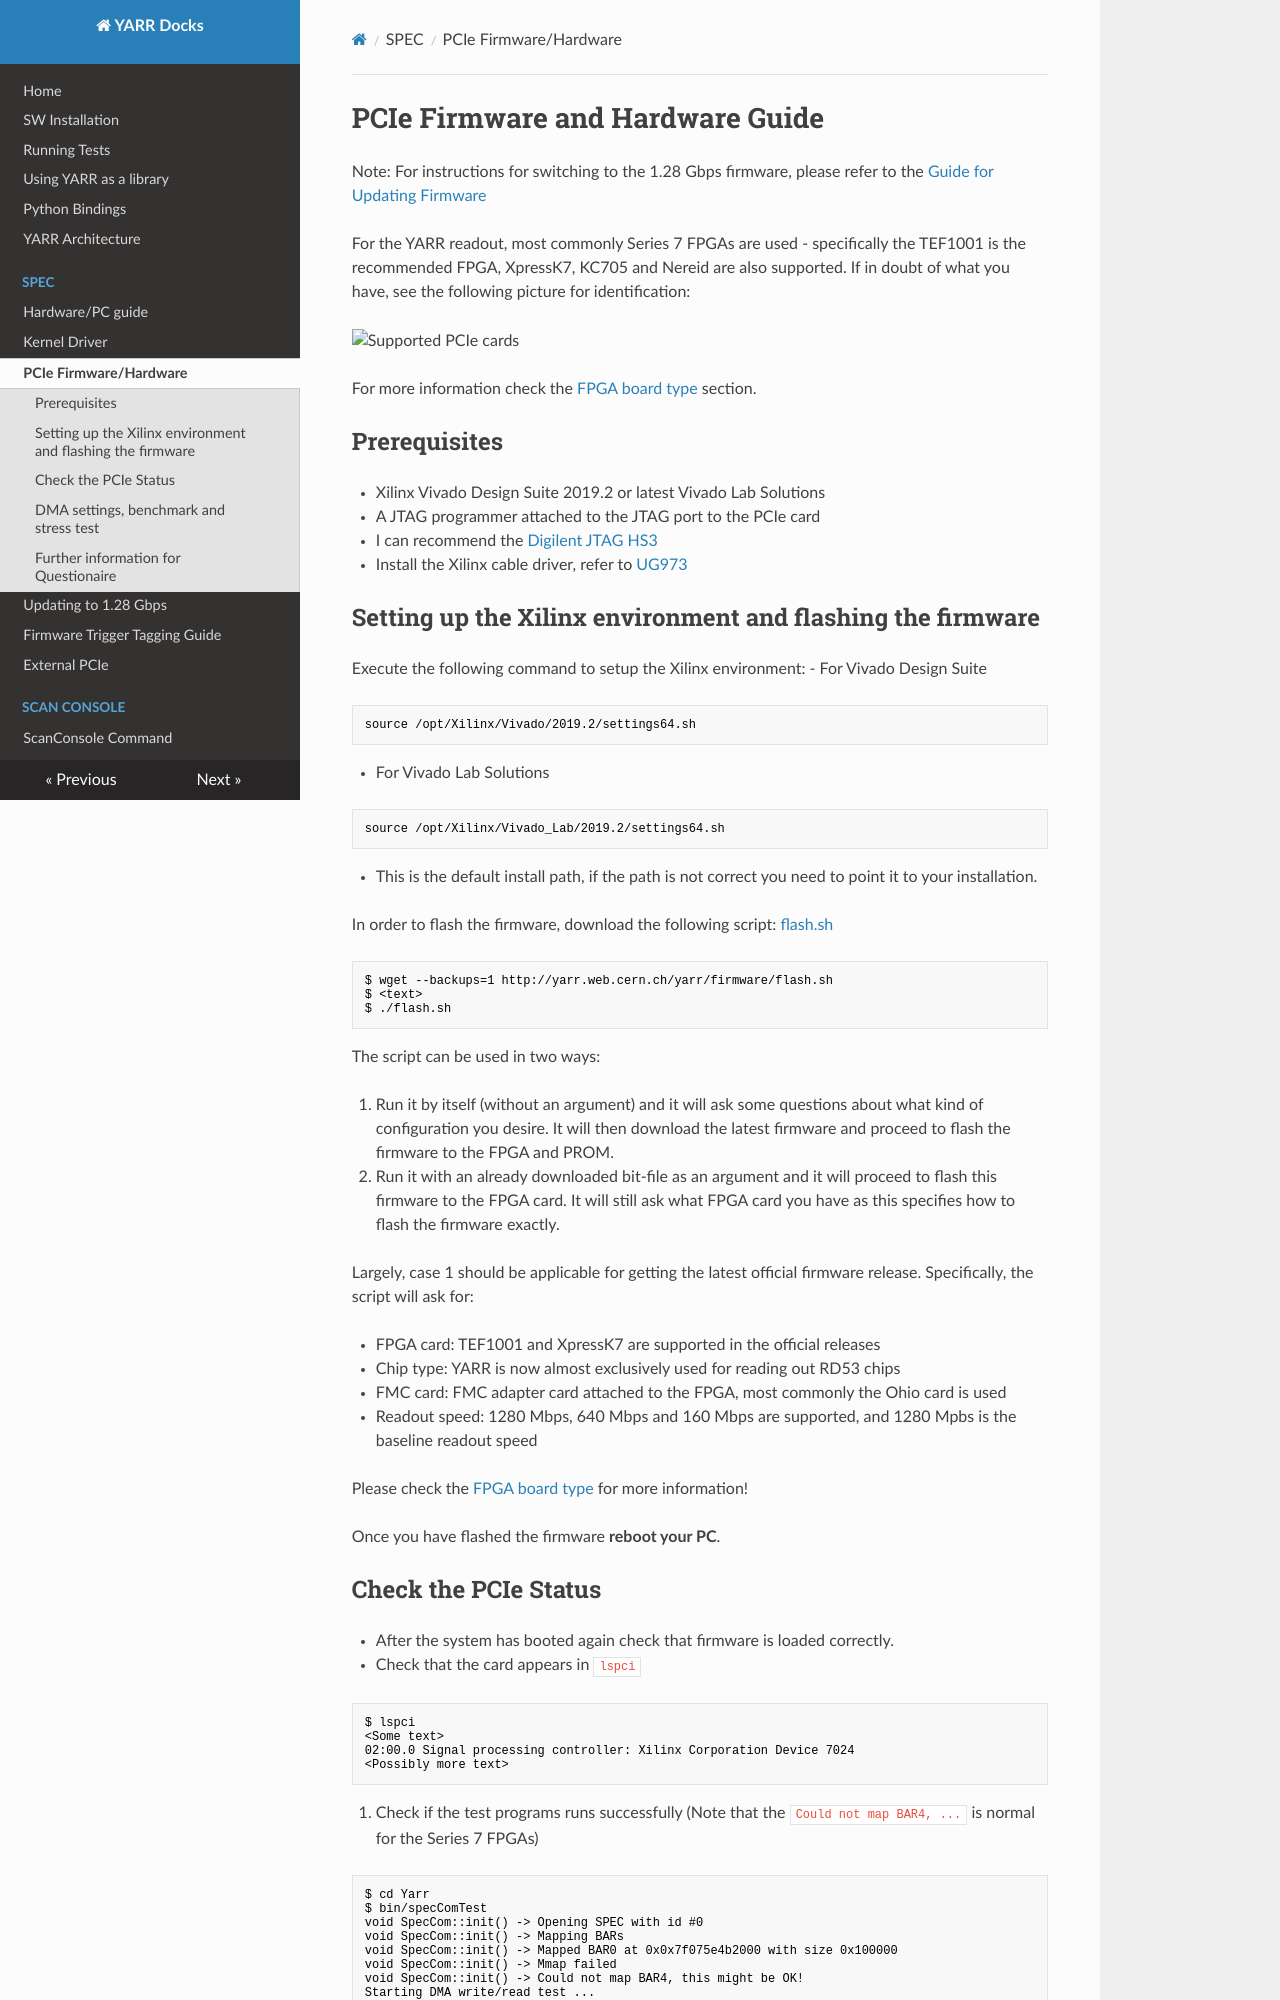

repository: chocova03-commits/YARR · page: fw_guide/index.html · generator: mkdocs

# PCIe Firmware and Hardware Guide

Note: For instructions for switching to the 1.28 Gbps firmware, please refer to the [Guide for Updating Firmware](updating_firmware.md)

For the YARR readout, most commonly Series 7 FPGAs are used - specifically the TEF1001 is the recommended FPGA, XpressK7, KC705 and Nereid are also supported. If in doubt of what you have, see the following picture for identification:

![Supported PCIe cards](images/pcie_cards.png)

For more information check the [FPGA board type](#fpga-board-type) section.

## Prerequisites

* Xilinx Vivado Design Suite 2019.2 or latest Vivado Lab Solutions
* A JTAG programmer attached to the JTAG port to the PCIe card
  * I can recommend the [Digilent JTAG HS3](https://www.digikey.com/product-detail/en/digilent-inc/210-299/1286-1047-ND/5015666)
* Install the Xilinx cable driver, refer to [UG973](https://www.xilinx.com/support/documentation/sw_manuals/xilinx2016_4/ug973-vivado-release-notes-install-license.pdf)

## Setting up the Xilinx environment and flashing the firmware

Execute the following command to setup the Xilinx environment:
- For Vivado Design Suite
```bash
source /opt/Xilinx/Vivado/2019.2/settings64.sh
```
- For Vivado Lab Solutions
```bash
source /opt/Xilinx/Vivado_Lab/2019.2/settings64.sh
```
- This is the default install path, if the path is not correct you need to point it to your installation.

In order to flash the firmware, download the following script: [flash.sh](http://yarr.web.cern.ch/yarr/firmware/flash.sh)

```bash
$ wget --backups=1 http://yarr.web.cern.ch/yarr/firmware/flash.sh
$ <text>
$ ./flash.sh
```

The script can be used in two ways:

1. Run it by itself (without an argument) and it will ask some questions about what kind of configuration you desire. It will then download the latest firmware and proceed to flash the firmware to the FPGA and PROM.
2. Run it with an already downloaded bit-file as an argument and it will proceed to flash this firmware to the FPGA card. It will still ask what FPGA card you have as this specifies how to flash the firmware exactly.

Largely, case 1 should be applicable for getting the latest official firmware release. Specifically, the script will ask for:

- FPGA card: TEF1001 and XpressK7 are supported in the official releases
- Chip type: YARR is now almost exclusively used for reading out RD53 chips
- FMC card: FMC adapter card attached to the FPGA, most commonly the Ohio card is used
- Readout speed: 1280 Mbps, 640 Mbps and 160 Mbps are supported, and 1280 Mpbs is the baseline readout speed

Please check the [FPGA board type](#fpga-board-type) for more information!

Once you have flashed the firmware **reboot your PC**.

## Check the PCIe Status

- After the system has booted again check that firmware is loaded correctly.
  1. Check that the card appears in ``lspci``
```bash
$ lspci
<Some text>
02:00.0 Signal processing controller: Xilinx Corporation Device 7024
<Possibly more text>
```
  2. Check if the test programs runs successfully (Note that the ``Could not map BAR4, ...`` is normal for the Series 7 FPGAs)
```bash
$ cd Yarr
$ bin/specComTest
void SpecCom::init() -> Opening SPEC with id #0
void SpecCom::init() -> Mapping BARs
void SpecCom::init() -> Mapped BAR0 at 0x0x7f075e4b2000 with size 0x100000
void SpecCom::init() -> Mmap failed
void SpecCom::init() -> Could not map BAR4, this might be OK!
Starting DMA write/read test ...
... writing 8192 byte.g
... read 8192 byte.
Success! No errors.
```

- Your system is now **ready to use**

For further information for the questionnaire see the section below for more information!

## DMA settings, benchmark and stress test
